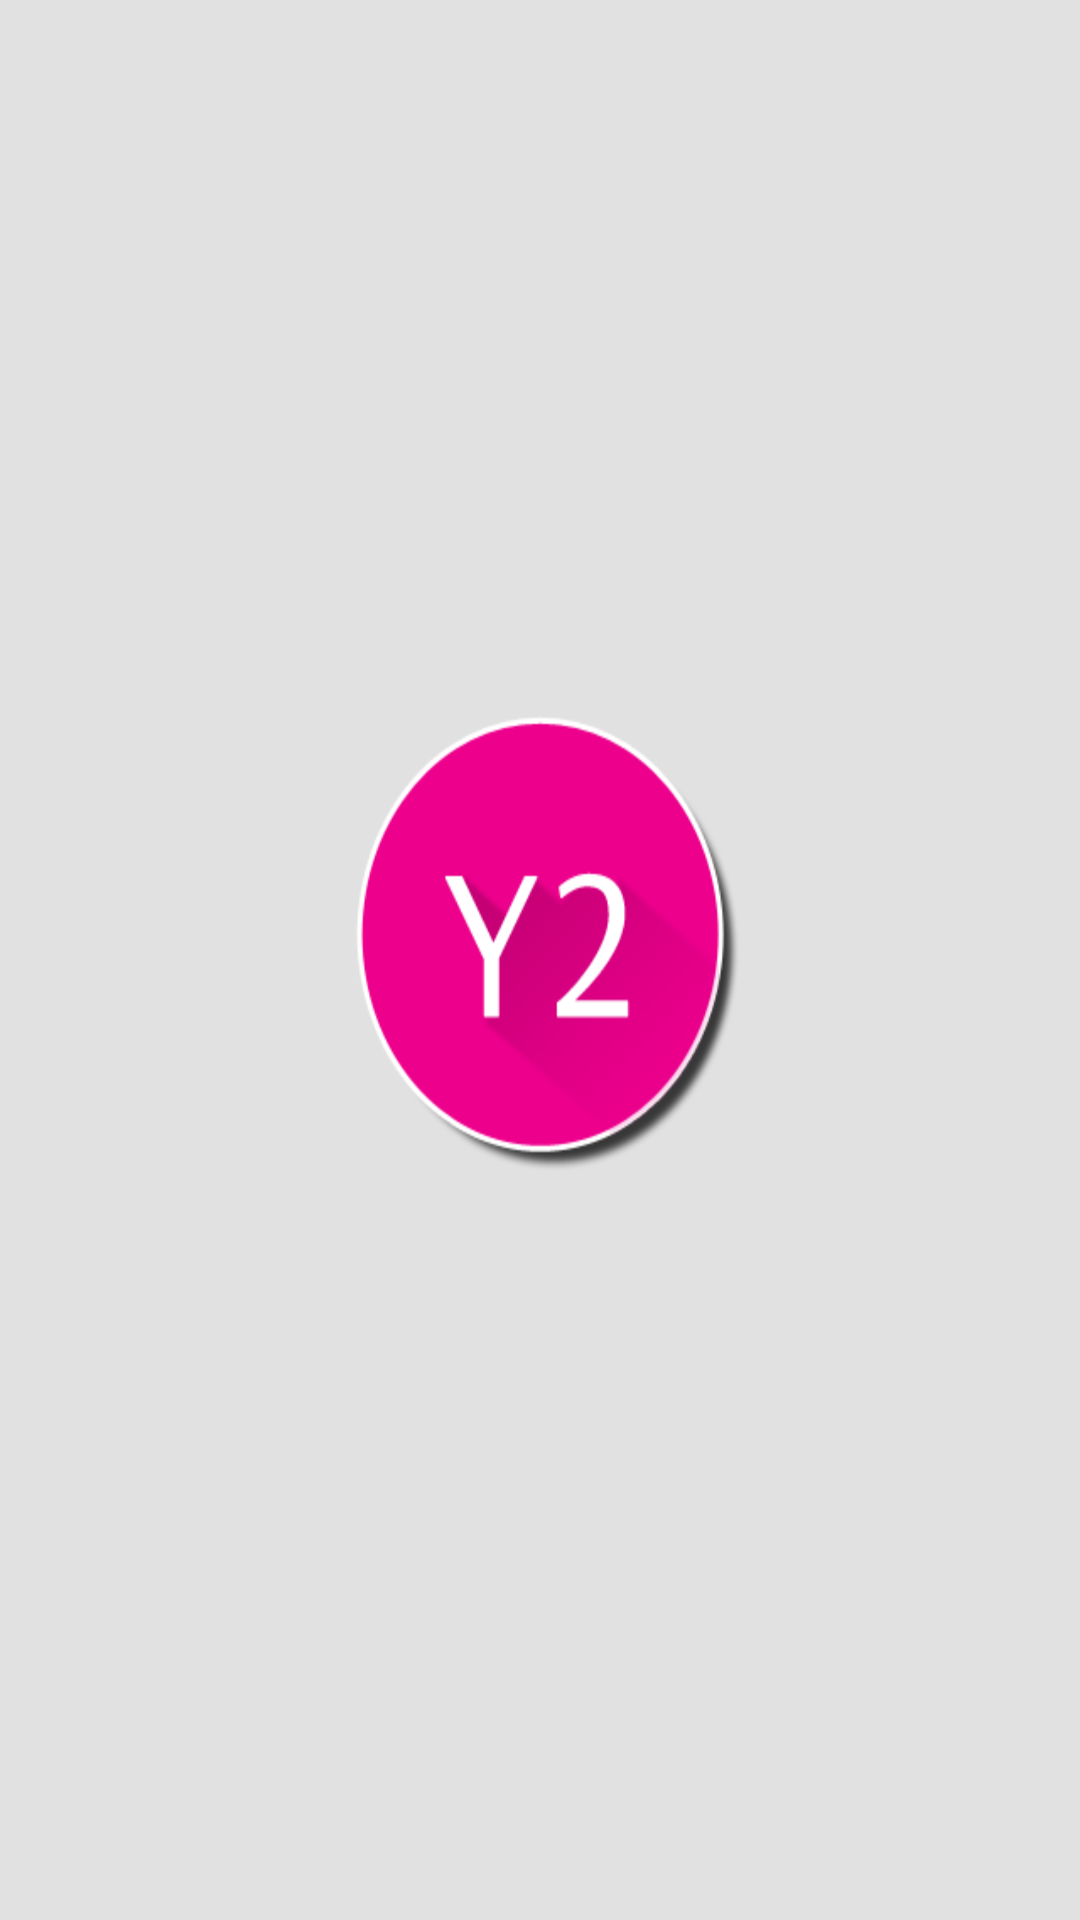

Write the Android layout XML for this screen, with the resource values it uses.
<!-- AndroidManifest.xml: application theme CustomActionBarTheme -->
<!-- res/layout/activity_splash.xml -->
<?xml version="1.0" encoding="utf-8"?>
<FrameLayout xmlns:android="http://schemas.android.com/apk/res/android"
    android:id="@+id/FrameLayout1"
    android:layout_width="match_parent"
    android:layout_height="match_parent"
    android:background="@drawable/splash"
    android:padding="@dimen/spacing_product_vertical" >

    <FrameLayout
        android:id="@+id/loadingWrapper"
        android:layout_width="wrap_content"
        android:layout_height="wrap_content"
        android:layout_gravity="center"
        android:visibility="gone" >
        
        
		
		 <ProgressBar
		     android:id="@+id/progressBar"
		     style="?android:attr/progressBarStyleHorizontal"
		     android:layout_width="100dp"
		     android:layout_height="150dp"
		     android:layout_gravity="center_horizontal|top"
		     android:indeterminate="false"
		     android:max="100"
		     android:progress="10"
		     android:progressDrawable="@drawable/circular_progress_state_color" />

        <TextView
            android:id="@+id/loadingMsg"
            android:layout_width="wrap_content"
            android:layout_height="wrap_content"
            android:layout_gravity="bottom|right"
            android:text="Loading Data..."
            android:textColor="@color/Black" />

    </FrameLayout>

</FrameLayout>
<!-- resources referenced by this layout -->
<resources>
  <color name="Black">#000000</color>
  <dimen name="spacing_product_vertical">5dp</dimen>
  <!-- drawable circular_progress_state_color (drawable) -->
  <rotate xmlns:android="http://schemas.android.com/apk/res/android"
          android:pivotX="50%" android:pivotY="50%"
          android:fromDegrees="-90" android:toDegrees="270">
         
      <shape
              android:shape="ring"
              android:innerRadiusRatio="3"
              android:thicknessRatio="8"
              android:useLevel="false">
  
          <size
                  android:width="76dip"
                  android:height="76dip"
          />
         
          <gradient
                  android:type="sweep"
                  android:useLevel="false"
                  android:startColor="#4cED008C"
                  android:centerColor="#99ED008C"
                  android:centerY="0.50"
                  android:endColor="#ffED008C"
          />
         
      </shape>
     
  </rotate>
  <!-- drawable splash: png bitmap (drawable, 24708 bytes) -->
  <style name="CustomActionBarTheme" parent="@style/Theme.AppCompat.Light.DarkActionBar">
          <item name="android:actionBarStyle">@style/MyActionBarBlack</item>
      	<item name="android:homeAsUpIndicator">@drawable/button_back34</item>
          <item name="homeAsUpIndicator">@drawable/button_back34</item>
          
          <item name="android:actionMenuTextColor">@color/Red</item>
          
          
          
  	    
  	    
  	    
  	    
  	    
  	    
  
          
          <item name="actionBarStyle">@style/MyActionBarBlack</item>
          
          <item name="actionMenuTextColor">@color/RoyalBlue</item>
      </style>
  <style name="MyActionBarBlack" parent="@style/Widget.AppCompat.ActionBar">
          <item name="android:titleTextStyle">@style/MyActionBarTitleText</item>
  		<item name="android:background">@color/Black</item>
          
          
          <item name="titleTextStyle">@style/MyActionBarTitleText</item>
          <item name="background">@color/Black</item>
      </style>
  <color name="Red">#FF0000</color>
  <color name="RoyalBlue">#4169E1</color>
  <style name="MyActionBarTitleText" parent="@style/TextAppearance.AppCompat.Widget.ActionBar.Title">
          <item name="android:textColor">@color/White</item>
          <item name="android:homeAsUpIndicator">@drawable/button_back</item>
          
      </style>
  <color name="White">#FFFFFF</color>
  <!-- drawable button_back: png bitmap (drawable, 3007 bytes) -->
</resources>
